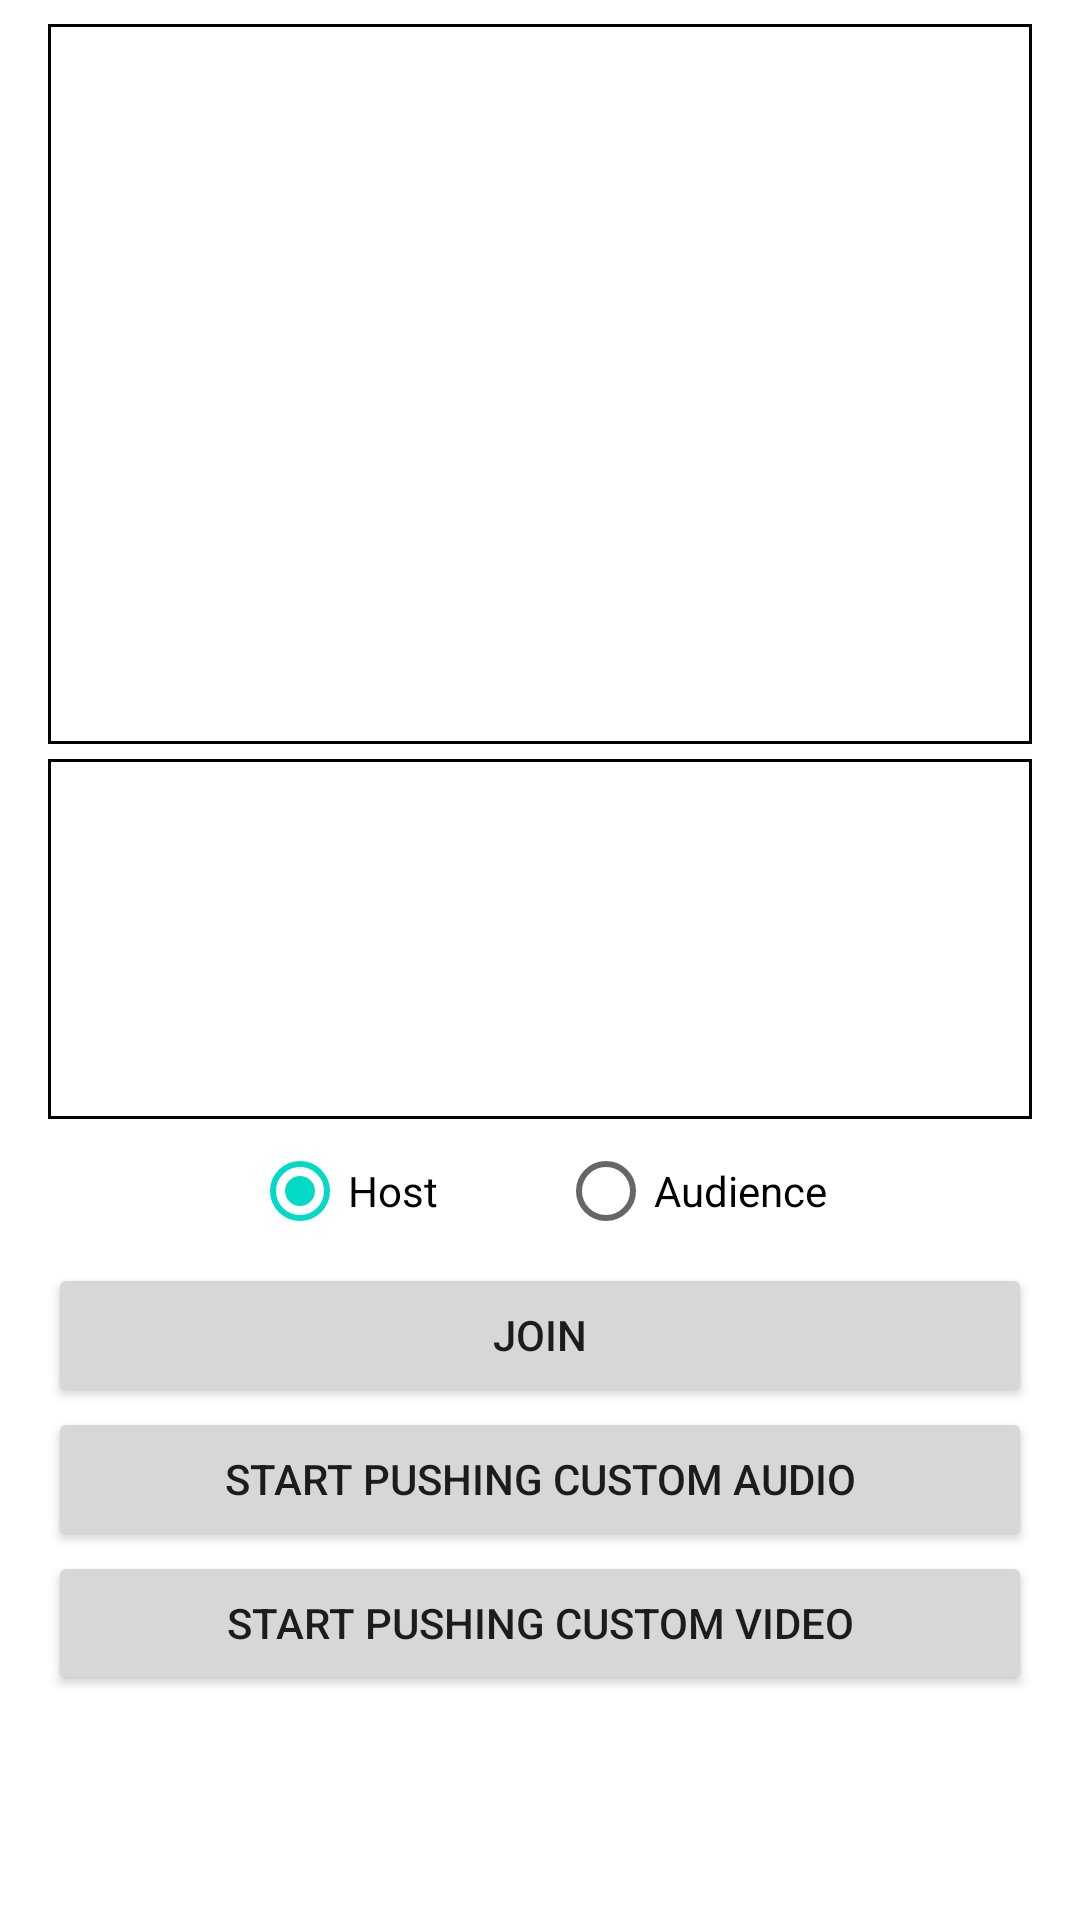

Layout XML and referenced resources for this Android screen:
<!-- AndroidManifest.xml: application theme Theme.Androidreferenceapp -->
<!-- res/layout/activity_custom_video_audio.xml -->
<?xml version="1.0" encoding="UTF-8"?>

<ScrollView xmlns:android="http://schemas.android.com/apk/res/android"
    xmlns:tools="http://schemas.android.com/tools"
    android:id="@+id/activity_main"
    android:layout_width="match_parent"
    android:layout_height="match_parent"
    tools:context=".CustomVideoAudioActivity">

    <RelativeLayout
        android:layout_width="match_parent"
        android:layout_height="wrap_content"
        android:paddingHorizontal="16dp"
        android:paddingVertical="8dp">

        <include
            android:id="@+id/base_layout"
            layout="@layout/base_layout" />

        <Button
            android:id="@+id/customAudioButton"
            android:layout_width="wrap_content"
            android:layout_height="wrap_content"
            android:layout_below="@id/base_layout"
            android:layout_alignEnd="@id/base_layout"
            android:layout_alignStart="@id/base_layout"
            android:onClick="pushAudio"
            android:text="@string/start_pushing_custom_audio" />

        <Button
            android:id="@+id/customVideoButton"
            android:layout_width="wrap_content"
            android:layout_height="wrap_content"
            android:layout_below="@id/customAudioButton"
            android:layout_alignEnd="@id/base_layout"
            android:layout_alignStart="@id/base_layout"
            android:onClick="pushVideo"
            android:text="@string/start_pushing_custom_video" />

    </RelativeLayout>

</ScrollView>
<!-- res/layout/base_layout.xml (included above) -->
<LinearLayout xmlns:android="http://schemas.android.com/apk/res/android"
    android:id="@+id/linear_layout"
    android:layout_width="match_parent"
    android:layout_height="wrap_content"
    android:gravity="center_horizontal"
    android:orientation="vertical">

    <FrameLayout
        android:id="@+id/main_video_container"
        android:layout_width="match_parent"
        android:layout_height="240dp"
        android:background="@drawable/border_drawable" />

    <HorizontalScrollView
        android:id="@+id/smallVideosView"
        android:layout_width="match_parent"
        android:layout_height="wrap_content"
        android:scrollbars="none"
        android:layout_marginTop="5dp"
        android:background="@drawable/border_drawable">

        <LinearLayout
            android:id="@+id/containerLayout"
            android:layout_width="wrap_content"
            android:layout_height="120dp"
            android:paddingVertical="3dp"
            android:orientation="horizontal">
        </LinearLayout>
    </HorizontalScrollView>

    <RadioGroup
        android:id="@+id/radioGroup"
        android:layout_width="wrap_content"
        android:layout_height="wrap_content"
        android:orientation="horizontal">

        <RadioButton
            android:id="@+id/radioButtonBroadcaster"
            android:layout_width="wrap_content"
            android:layout_height="wrap_content"
            android:layout_weight="1"
            android:layout_marginEnd="40dp"
            android:text="@string/broadcaster"
            android:checked="true"/>

        <RadioButton
            android:id="@+id/radioButtonAudience"
            android:layout_width="wrap_content"
            android:layout_height="wrap_content"
            android:layout_weight="1"
            android:text="@string/audience" />
    </RadioGroup>

    <Button
        android:id="@+id/btnJoinLeave"
        android:layout_width="match_parent"
        android:layout_height="wrap_content"
        android:onClick="joinLeave"
        android:text="@string/join" />

</LinearLayout>
<!-- resources referenced by this layout -->
<resources>
  <!-- drawable border_drawable (drawable) -->
  <shape xmlns:android="http://schemas.android.com/apk/res/android"
      android:shape="rectangle">
      
      <stroke android:color="@android:color/black" android:width="1dp" />
      
      <solid android:color="@android:color/transparent" />
  </shape>
  <string name="audience">Audience</string>
  <string name="broadcaster">Host</string>
  <string name="join">Join</string>
  <string name="start_pushing_custom_audio">Start pushing custom audio</string>
  <string name="start_pushing_custom_video">Start pushing custom video</string>
  <style name="Theme.Androidreferenceapp" parent="Theme.MaterialComponents.DayNight.DarkActionBar">
          
          <item name="colorPrimary">@color/purple_500</item>
          <item name="colorPrimaryVariant">@color/purple_700</item>
          <item name="colorOnPrimary">@color/white</item>
          
          <item name="colorSecondary">@color/teal_200</item>
          <item name="colorSecondaryVariant">@color/teal_700</item>
          <item name="colorOnSecondary">@color/black</item>
          
          <item name="android:statusBarColor">?attr/colorPrimaryVariant</item>
          
      </style>
  <color name="purple_500">#FF6200EE</color>
  <color name="purple_700">#FF3700B3</color>
  <color name="white">#FFFFFFFF</color>
  <color name="teal_200">#FF03DAC5</color>
  <color name="teal_700">#FF018786</color>
  <color name="black">#FF000000</color>
</resources>
